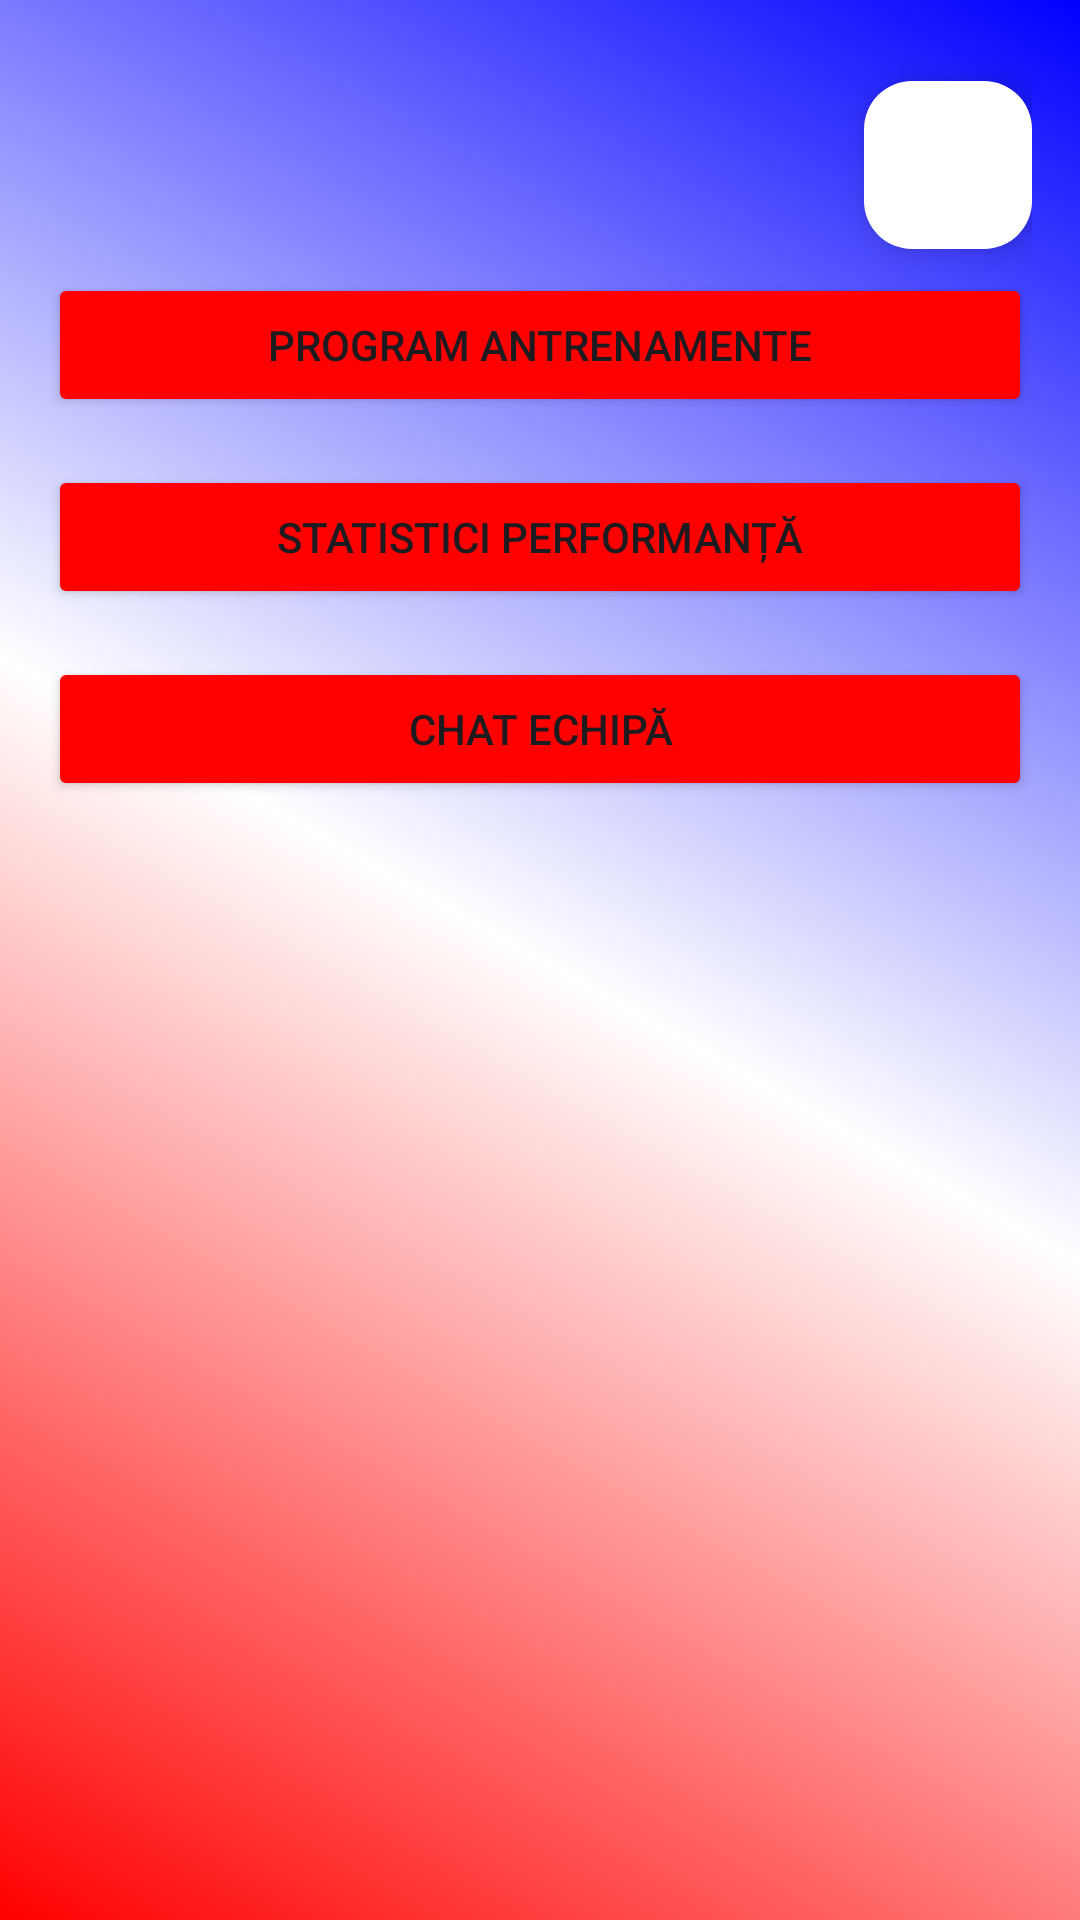

This screen was rendered from an Android layout file. Write that file and the resources it references.
<!-- AndroidManifest.xml: application theme Theme.SuporterApp -->
<!-- res/layout/jucator_activity.xml -->
<?xml version="1.0" encoding="utf-8"?>
<androidx.constraintlayout.widget.ConstraintLayout xmlns:android="http://schemas.android.com/apk/res/android"
    xmlns:app="http://schemas.android.com/apk/res-auto"
    xmlns:tools="http://schemas.android.com/tools"
    android:layout_width="match_parent"
    android:layout_height="match_parent"
    android:padding="16dp"
    android:background="@drawable/bg_gradient"
    tools:context=".jucator.JucatorActivity">

    <Button
        android:id="@+id/btnTrainingSchedule"
        android:layout_width="0dp"
        android:layout_height="wrap_content"
        android:layout_marginTop="75dp"
        android:backgroundTint="#FF0000"
        android:elevation="4dp"
        android:text="Program Antrenamente"
        app:layout_constraintEnd_toEndOf="parent"
        app:layout_constraintStart_toStartOf="parent"
        app:layout_constraintTop_toTopOf="parent" />

    <Button
        android:id="@+id/btnPerformanceStats"
        android:layout_width="0dp"
        android:layout_height="wrap_content"
        android:text="Statistici Performanță"
        app:layout_constraintTop_toBottomOf="@id/btnTrainingSchedule"
        app:layout_constraintStart_toStartOf="parent"
        app:layout_constraintEnd_toEndOf="parent"
        android:backgroundTint="#FF0000"
        android:layout_marginTop="16dp"
        android:elevation="4dp"/>

    <Button
        android:id="@+id/btnTeamCommunication"
        android:layout_width="0dp"
        android:layout_height="wrap_content"
        android:text="Chat Echipă"
        app:layout_constraintTop_toBottomOf="@id/btnPerformanceStats"
        app:layout_constraintStart_toStartOf="parent"
        android:backgroundTint="#FF0000"
        app:layout_constraintEnd_toEndOf="parent"
        android:layout_marginTop="16dp"
        android:elevation="4dp"/>

    <com.google.android.material.floatingactionbutton.FloatingActionButton
        android:id="@+id/back"
        android:layout_width="wrap_content"
        android:layout_height="wrap_content"
        android:layout_marginTop="32dp"
        android:layout_marginBottom="29dp"
        android:clickable="true"
        app:layout_constraintBottom_toTopOf="@+id/btnTrainingSchedule"
        app:layout_constraintEnd_toEndOf="parent"
        app:layout_constraintTop_toTopOf="parent"
        android:backgroundTint="#FFFFFF"
        app:srcCompat="@drawable/back" />

</androidx.constraintlayout.widget.ConstraintLayout>
<!-- resources referenced by this layout -->
<resources>
  <!-- drawable bg_gradient (drawable) -->
  <?xml version="1.0" encoding="utf-8"?>
  <shape xmlns:android="http://schemas.android.com/apk/res/android"
      android:shape="rectangle">
      <gradient
          android:startColor="#FF0000"
          android:centerColor="#FFFFFF"
          android:endColor="#0000FF"
          android:angle="45"/>
  </shape>
  <style name="Theme.SuporterApp" parent="Base.Theme.SuporterApp" />
  <style name="Base.Theme.SuporterApp" parent="Theme.Material3.DayNight.NoActionBar">
          
          
      </style>
</resources>
